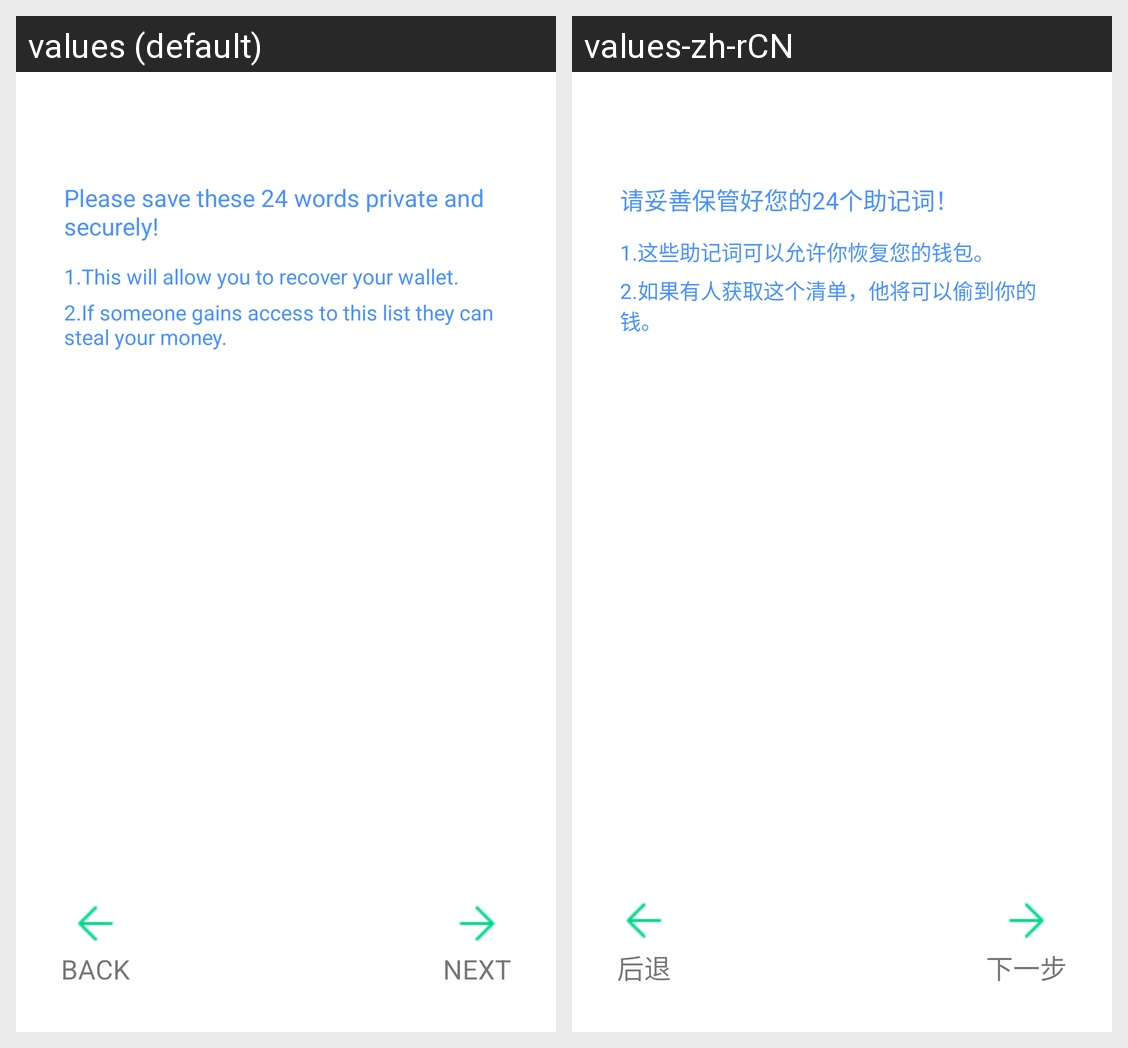

The Android screen above is rendered under two locales of the same app. Produce the string resources it draws, with the default and per-locale values.
Android screen res/layout/activity_create_wallet_setp_one.xml rendered under 2 locales, left to right: values (default), values-zh-rCN. Device: Nexus 5 (rendered at 1080×1920; each locale shown at half size, 540×960, under a caption strip naming it); theme AppTheme.
Strings drawn on this screen, with the default value and each locale's value (text and hints the layout hard-codes, and strings that could not be matched under every locale, appear in the picture but are not listed):

create_step_one_notify_one
  values: Please save these 24 words private and securely!
  values-zh-rCN: 请妥善保管好您的24个助记词！

create_step_one_desc_one
  values: 1.This will allow you to recover your wallet.
  values-zh-rCN: 1.这些助记词可以允许你恢复您的钱包。

create_step_one_desc_two
  values: 2.If someone gains access to this list they can steal your money.
  values-zh-rCN: 2.如果有人获取这个清单，他将可以偷到你的钱。

back_upper
  values: BACK
  values-zh-rCN: 后退

next_upper
  values: NEXT
  values-zh-rCN: 下一步
